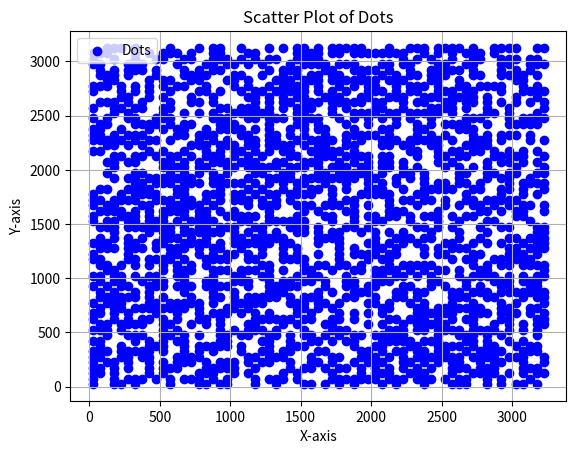

The script that saved this image:
import sys
import csv
import numpy as np
from PIL import Image
import matplotlib.pyplot as plt

def de_bruijn(k, n):
    """
    de Bruijn sequence for alphabet k
    and subsequences of length n.
    """
    try:
        # let's see if k can be cast to an integer;
        # if so, make our alphabet a list
        _ = int(k)
        alphabet = list(map(str, range(k)))

    except (ValueError, TypeError):
        alphabet = k
        k = len(k)

    a = [0] * k * n
    sequence = []

    def db(t, p):
        if t > n:
            if n % p == 0:
                sequence.extend(a[1:p + 1])
        else:
            a[t] = a[t - p]
            db(t + 1, p)
            for j in range(a[t - p] + 1, k):
                a[t] = j
                db(t + 1, t)
    db(1, 1)

    return "".join(alphabet[i] for i in sequence), sequence

def get_2d_PRBA(k1, k2, n1, n2):
    PRBA = np.zeros((n1, n2))
    n = k1 * k2
    _, seq = de_bruijn(2, n)
    shifted_sequence = np.roll(seq, len(seq) // 4)
    row = 0
    col = 0
    for idx in range(1, len(seq)):
        PRBA[row, col] = shifted_sequence[idx] * 255
        row = (row + 1) % n1
        col = (col + 1) % n2
    return PRBA.astype(np.uint8)

def get_img_from_PRBA(PRBA_mat):
    cell_size = 5
    center_pos = cell_size // 2
    center_size = 1
    center_size_half = center_size // 2
    height = PRBA_mat.shape[0] * cell_size
    width = PRBA_mat.shape[1] * cell_size
    PRBA_img = np.zeros((height, width)).astype(np.uint8)

    for r in range(PRBA_mat.shape[0]):
        for c in range(PRBA_mat.shape[1]):
            r_pos = r * cell_size + center_pos
            c_pos = c * cell_size + center_pos
            PRBA_img[r_pos-center_size_half:r_pos+center_size_half+1, c_pos-center_size_half:c_pos+center_size_half+1] = PRBA_mat[r, c]
    
    return PRBA_img

def convert_img2positions(img):
    csv_array = []
    x_array = []
    y_array = []
    for r in range(img.shape[0]):
        for c in range(img.shape[1]):
            if img[r, c] == 255:
                csv_array.append([c*10 + 5, r*10 + 5])
                x_array.append(c*10 + 5)
                y_array.append(r*10 + 5)
    
    # Plotting dots
    plt.scatter(x_array, y_array, color='blue', label='Dots')

    # Adding labels and title
    plt.xlabel('X-axis')
    plt.ylabel('Y-axis')
    plt.title('Scatter Plot of Dots')

    # Displaying the plot
    plt.legend()
    plt.grid(True)
    plt.show()
    
    return csv_array

if __name__ == "__main__":

    k1 = 6
    k2 = 2
    n1 = 63
    n2 = 65

    PRBA_mat = get_2d_PRBA(k1, k2, n1, n2)
    PRBA_mat_PIL = Image.fromarray(PRBA_mat)
    PRBA_mat_PIL.save("./Pattern_mat.png")
    
    PRBA_img = get_img_from_PRBA(PRBA_mat)
    PRBA_img_PIL = Image.fromarray(PRBA_img)
    PRBA_img_PIL.save("./Pattern_img.png")

    cvs_array = convert_img2positions(PRBA_img)
    file_path = 'Pattern_img.csv'
    with open(file_path, mode='w', newline='') as file:
        writer = csv.writer(file)
        writer.writerows(cvs_array)
